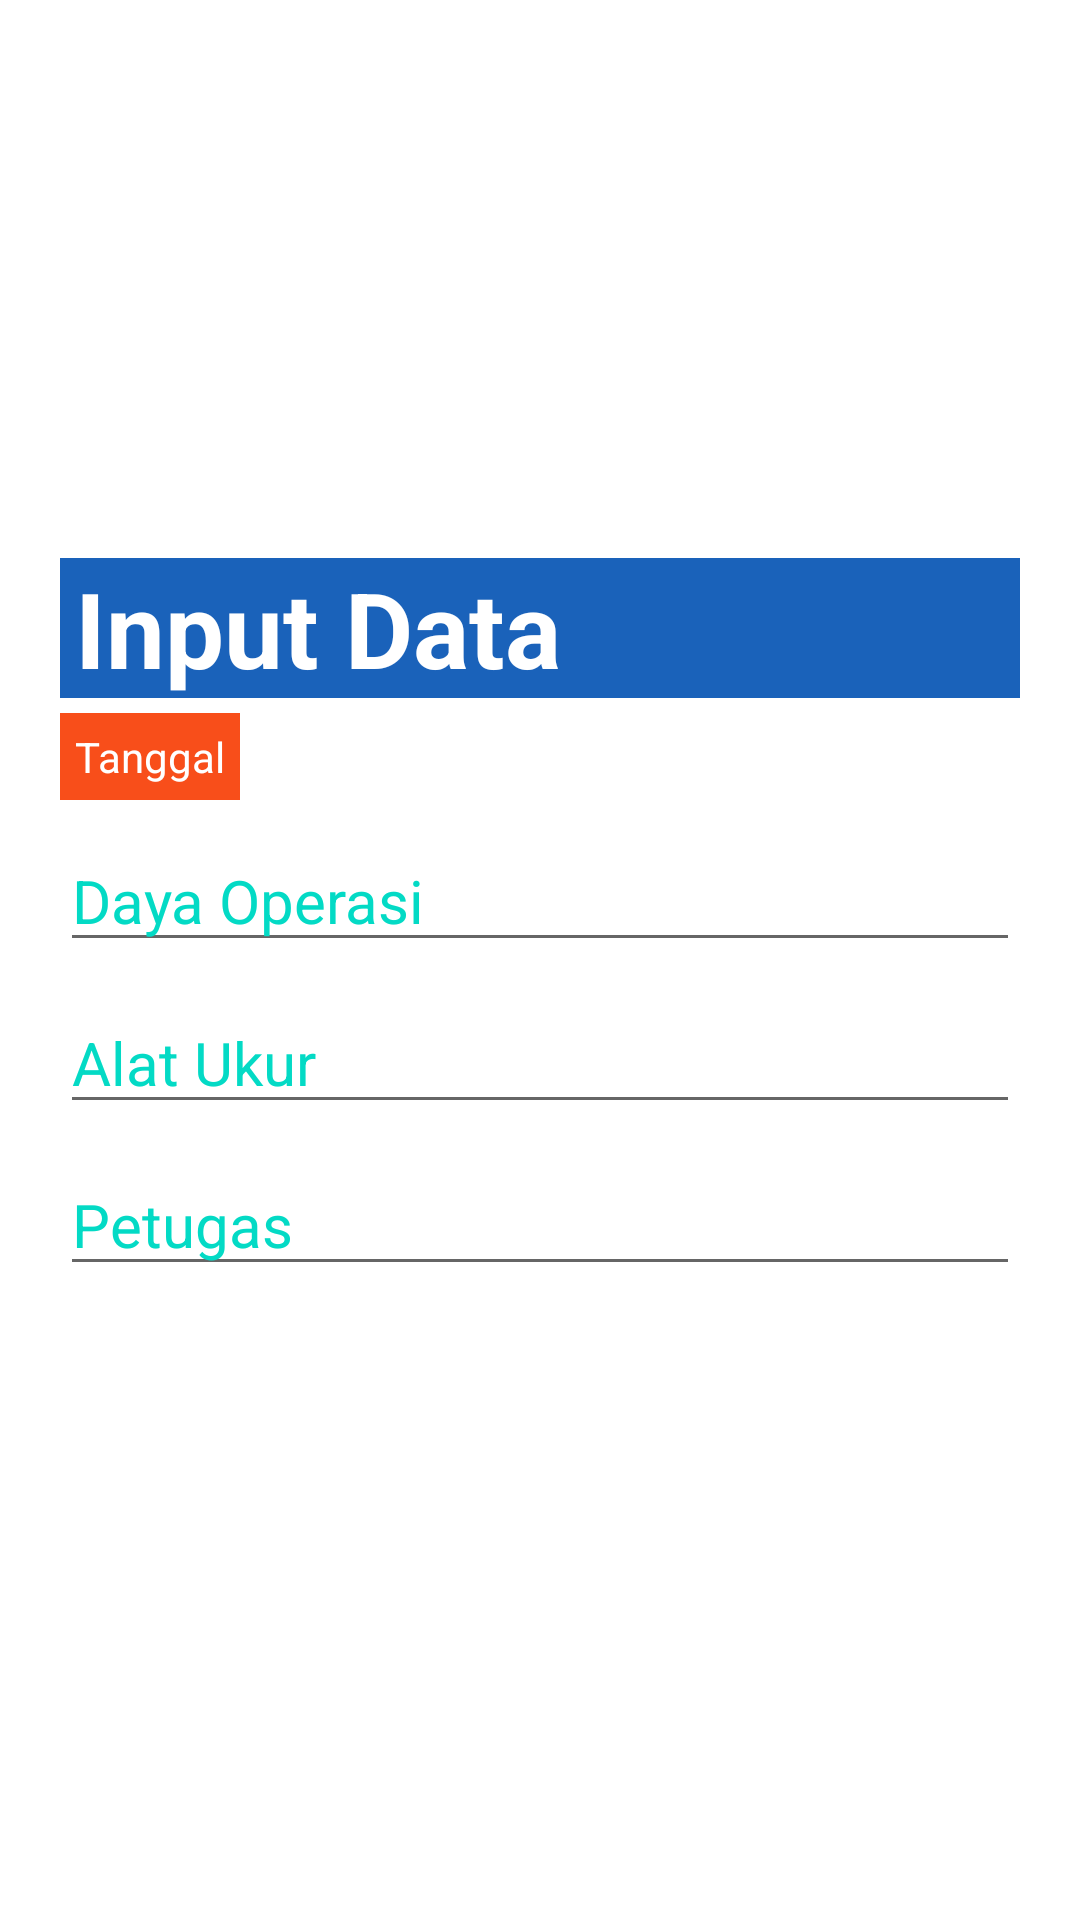

Reconstruct the res/layout file that produces this screen, plus the resources it refers to.
<!-- AndroidManifest.xml: application theme Theme.MappingNeutron -->
<!-- res/layout/input_data.xml -->
<?xml version="1.0" encoding="utf-8"?>
<androidx.constraintlayout.widget.ConstraintLayout xmlns:android="http://schemas.android.com/apk/res/android"
    xmlns:app="http://schemas.android.com/apk/res-auto"
    xmlns:tools="http://schemas.android.com/tools"
    android:layout_width="match_parent"
    android:layout_height="match_parent"
    tools:context=".MainActivity"
    android:padding="20dp"
    android:id="@+id/constraintLayout">

    <TextView
        style="@style/tv_app_name"
        android:id="@+id/tv_input_data"
        android:text="@string/input_data"
        app:layout_constraintVertical_bias="0.3"
        app:layout_constraintBottom_toBottomOf="parent"
        app:layout_constraintLeft_toLeftOf="parent"
        app:layout_constraintTop_toTopOf="parent" />



    <TextView
        android:id="@+id/tv_tanggal"
        android:layout_width="wrap_content"
        android:layout_height="wrap_content"
        android:text="@string/tanggal"
        android:background="@color/orange"
        android:textColor="@color/white"
        android:padding="5dp"
        android:layout_marginTop="5dp"

        android:layout_marginBottom="10dp"
        app:layout_constraintBottom_toTopOf="@+id/et_daya_operasi"
        app:layout_constraintLeft_toLeftOf="parent"
        app:layout_constraintTop_toBottomOf="@id/tv_input_data" />


    <EditText
        android:id="@+id/et_daya_operasi"
        android:hint="@string/daya_operasi"
        android:inputType="number"
        style="@style/et_input_data"
        android:imeOptions="actionNext"
        android:layout_marginBottom="10dp"
        app:layout_constraintBottom_toTopOf="@id/et_alat_ukur"
        app:layout_constraintLeft_toLeftOf="parent"
        app:layout_constraintRight_toRightOf="parent"
        app:layout_constraintTop_toBottomOf="@id/tv_tanggal"/>


    <EditText
        android:id="@+id/et_alat_ukur"
        android:hint="@string/alat_ukur"
        android:inputType="text"
        style="@style/et_input_data"
        android:imeOptions="actionNext"
        android:layout_marginBottom="10dp"
        app:layout_constraintBottom_toTopOf="@+id/et_petugas"
        app:layout_constraintLeft_toLeftOf="parent"
        app:layout_constraintRight_toRightOf="parent"
        app:layout_constraintTop_toBottomOf="@id/et_daya_operasi"/>


    <EditText
        android:id="@+id/et_petugas"
        android:hint="@string/petugas"
        android:inputType="text"
        style="@style/et_input_data"
        android:imeOptions="actionDone"
        android:layout_marginBottom="20dp"
        app:layout_constraintBottom_toTopOf="@id/bt_next"
        app:layout_constraintLeft_toLeftOf="parent"
        app:layout_constraintRight_toRightOf="parent"
        app:layout_constraintTop_toBottomOf="@+id/et_alat_ukur"/>


    <Button
        android:id="@+id/bt_next"
        android:text="@string/next"
        style="@style/bt_style"
        app:layout_constraintLeft_toLeftOf="parent"
        app:layout_constraintRight_toRightOf="parent"
        app:layout_constraintTop_toBottomOf="@+id/et_petugas"
      />

</androidx.constraintlayout.widget.ConstraintLayout>
<!-- resources referenced by this layout -->
<resources>
  <color name="orange">#F84E1A</color>
  <color name="white">#FFFFFFFF</color>
  <string name="alat_ukur">Alat Ukur</string>
  <string name="daya_operasi">Daya Operasi</string>
  <string name="input_data">Input Data</string>
  <string name="next">Next</string>
  <string name="petugas">Petugas</string>
  <string name="tanggal">Tanggal</string>
  <style name="bt_style" parent="Widget.MaterialComponents.Button">
          <item name="android:layout_width">match_parent</item>
          <item name="android:layout_height">wrap_content</item>
          <item name="background">@color/green</item>
          <item name="android:textSize">20sp</item>
      </style>
  <style name="et_input_data" parent="Widget.AppCompat.EditText">
          <item name="android:textColor">@color/blue</item>
          <item name="android:layout_width">match_parent</item>
          <item name="android:layout_height">wrap_content</item>
          <item name="android:textSize">20sp</item>
          <item name="android:lines">1</item>
          <item name="android:maxLines">1</item>
          <item name="android:maxLength">30</item>
          <item name="android:textColorHint">@color/teal_200</item>
      </style>
  <style name="tv_app_name" parent="Widget.AppCompat.TextView">
          <item name="android:textSize">35sp</item>
          <item name="android:textStyle">bold</item>
          <item name="android:layout_width">match_parent</item>
          <item name="android:layout_height">wrap_content</item>
          <item name="android:textColor">@color/white</item>
          <item name="android:background">@color/blue</item>
          <item name="android:paddingStart">5dp</item>
      </style>
  <style name="Theme.MappingNeutron" parent="Theme.MaterialComponents.Light.NoActionBar">
          
          <item name="colorPrimary">@color/green</item>
          <item name="colorPrimaryVariant">@color/purple_700</item>
          <item name="colorOnPrimary">@color/white</item>
          
          <item name="colorSecondary">@color/teal_200</item>
          <item name="colorSecondaryVariant">@color/teal_700</item>
          <item name="colorOnSecondary">@color/black</item>
          
          <item name="android:statusBarColor" tools:targetApi="l">?attr/colorPrimaryVariant</item>
          
      </style>
  <color name="green">#238712</color>
  <color name="blue">#1a62ba</color>
  <color name="teal_200">#FF03DAC5</color>
  <color name="purple_700">#FF3700B3</color>
  <color name="teal_700">#FF018786</color>
  <color name="black">#FF000000</color>
</resources>
